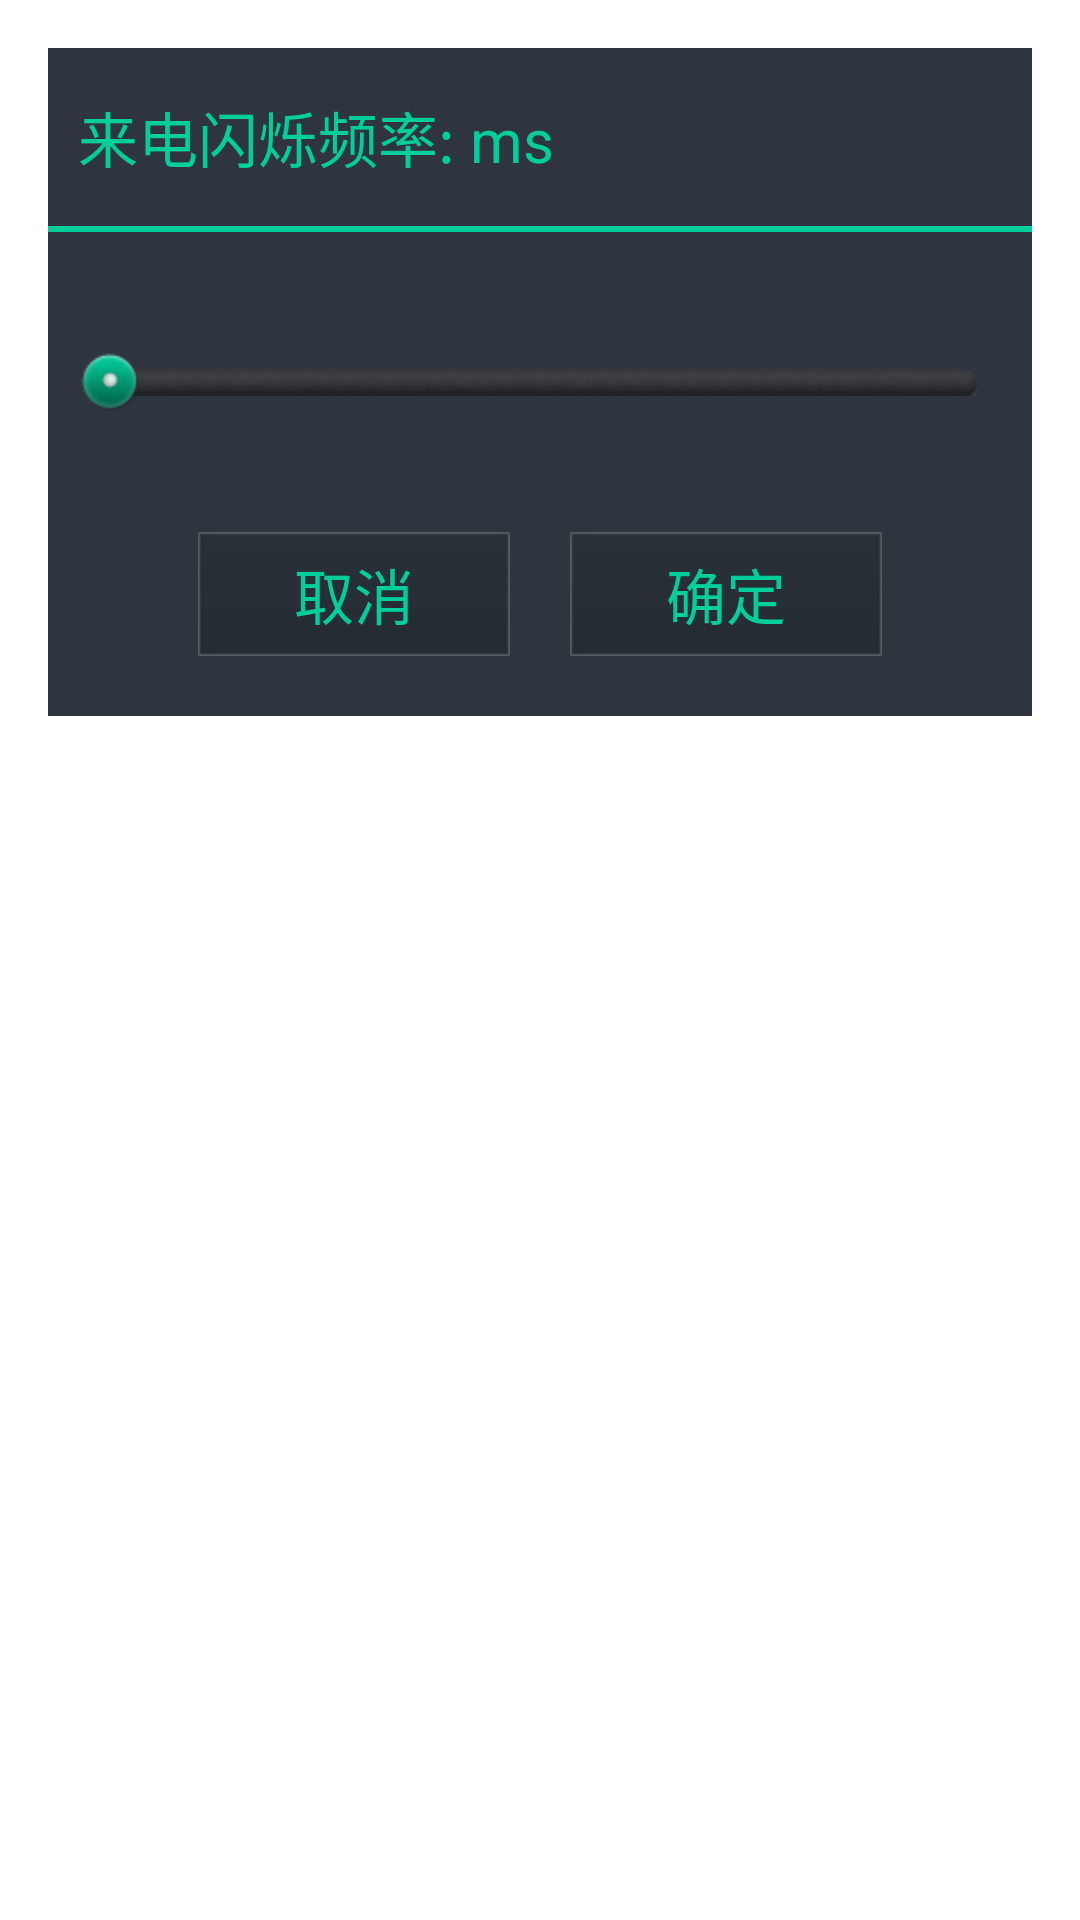

This screen was rendered from an Android layout file. Write that file and the resources it references.
<!-- AndroidManifest.xml: application theme AppTheme -->
<!-- res/layout/rate_dialog.xml -->
<?xml version="1.0" encoding="utf-8"?>
<LinearLayout xmlns:android="http://schemas.android.com/apk/res/android"
    android:layout_width="match_parent"
    android:layout_height="wrap_content"
    android:orientation="vertical" >

    <LinearLayout
        android:layout_width="fill_parent"
        android:layout_height="wrap_content"
        android:layout_margin="@dimen/activity_horizontal_margin"
        android:background="@color/activity_bg_color"
        android:orientation="vertical" >

        <LinearLayout
            android:layout_width="fill_parent"
            android:layout_height="wrap_content"
            android:layout_marginBottom="15dip"
            android:layout_marginLeft="10dip"
            android:layout_marginTop="15dip"
            android:orientation="horizontal" >

            <TextView
                android:id="@+id/tv_rate_title"
                android:layout_width="wrap_content"
                android:layout_height="wrap_content"
                android:text="@string/calling_lighting_rate_dialog"
                android:textColor="@color/green_divider_color"
                android:textSize="@dimen/item_name_text_size" />

            <TextView
                android:id="@+id/tv_rate_count"
                android:layout_width="wrap_content"
                android:layout_height="wrap_content"
                android:textColor="@color/green_divider_color"
                android:textSize="@dimen/item_name_text_size" />

            <TextView
                android:layout_width="wrap_content"
                android:layout_height="wrap_content"
                android:text="@string/flicker_time"
                android:textColor="@color/green_divider_color"
                android:textSize="@dimen/item_name_text_size" />
        </LinearLayout>

        <View
            android:layout_width="fill_parent"
            android:layout_height="2dip"
            android:background="@color/green_divider_color" />

        <LinearLayout
            android:layout_width="fill_parent"
            android:layout_height="100dip"
            android:gravity="center_vertical" >

            <SeekBar
                android:id="@+id/sb_rate_dialog"
                android:layout_width="fill_parent"
                android:layout_height="wrap_content"
                android:layout_marginLeft="10dip"
                android:layout_marginRight="10dip"
                android:max="20"
                android:maxHeight="9dip"
                android:minHeight="9dip"
                android:paddingLeft="8dip"
                android:paddingRight="8dip"
                android:progressDrawable="@drawable/seekbar_bg"
                android:thumb="@drawable/progressbar_thumb" />
        </LinearLayout>

        <LinearLayout
            android:layout_width="fill_parent"
            android:layout_height="wrap_content"
            android:layout_gravity="bottom|center_horizontal"
            android:layout_marginBottom="20dip"
            android:gravity="center_horizontal"
            android:orientation="horizontal" >

            <Button
                android:id="@+id/btn_rate_dialog_cancel"
                android:layout_width="wrap_content"
                android:layout_height="wrap_content"
                android:background="@drawable/button_bg"
                android:text="@string/cancel"
                android:textColor="@color/green_divider_color"
                android:textSize="@dimen/item_name_text_size" />

            <Button
                android:id="@+id/btn_rate_dialog_sure"
                android:layout_width="wrap_content"
                android:layout_height="wrap_content"
                android:layout_marginLeft="20dip"
                android:background="@drawable/button_bg"
                android:text="@string/sure"
                android:textColor="@color/green_divider_color"
                android:textSize="@dimen/item_name_text_size" />
        </LinearLayout>
    </LinearLayout>

</LinearLayout>
<!-- resources referenced by this layout -->
<resources>
  <color name="activity_bg_color">#2e353f</color>
  <color name="green_divider_color">#00cf9b</color>
  <dimen name="activity_horizontal_margin">16dp</dimen>
  <dimen name="item_name_text_size">20sp</dimen>
  <!-- drawable button_bg: png bitmap (drawable-hdpi, 3488 bytes) -->
  <!-- drawable progressbar_thumb: png bitmap (drawable-hdpi, 4364 bytes) -->
  <!-- drawable seekbar_bg (drawable) -->
  <?xml version="1.0" encoding="utf-8"?>
  
  <layer-list xmlns:android="http://schemas.android.com/apk/res/android" >
  
      
  
      <item
          android:id="@+android:id/background"
          android:drawable="@drawable/progressbar_bg"/>
  
      
  
      <item
          android:id="@+android:id/SecondaryProgress"
          android:drawable="@drawable/progressbar_bg"/>
  
      
      
      <item android:id="@android:id/progress">
          <clip>
              <shape>
                  <corners android:radius="10dip" />
  
                  <gradient
                      android:angle="270"
                      android:centerColor="#256354"
                      android:centerY="0.45"
                      android:endColor="#0E1f1b"
                      android:startColor="#00cf9b" />
              </shape>
          </clip>
      </item>
  
  </layer-list>
  <string name="calling_lighting_rate_dialog">"来电闪烁频率: "</string>
  <string name="cancel">取消</string>
  <string name="flicker_time">ms</string>
  <string name="sure">确定</string>
  <style name="AppTheme" parent="AppBaseTheme">
          
      </style>
  <style name="AppBaseTheme" parent="android:Theme.Light">
          
      </style>
</resources>
